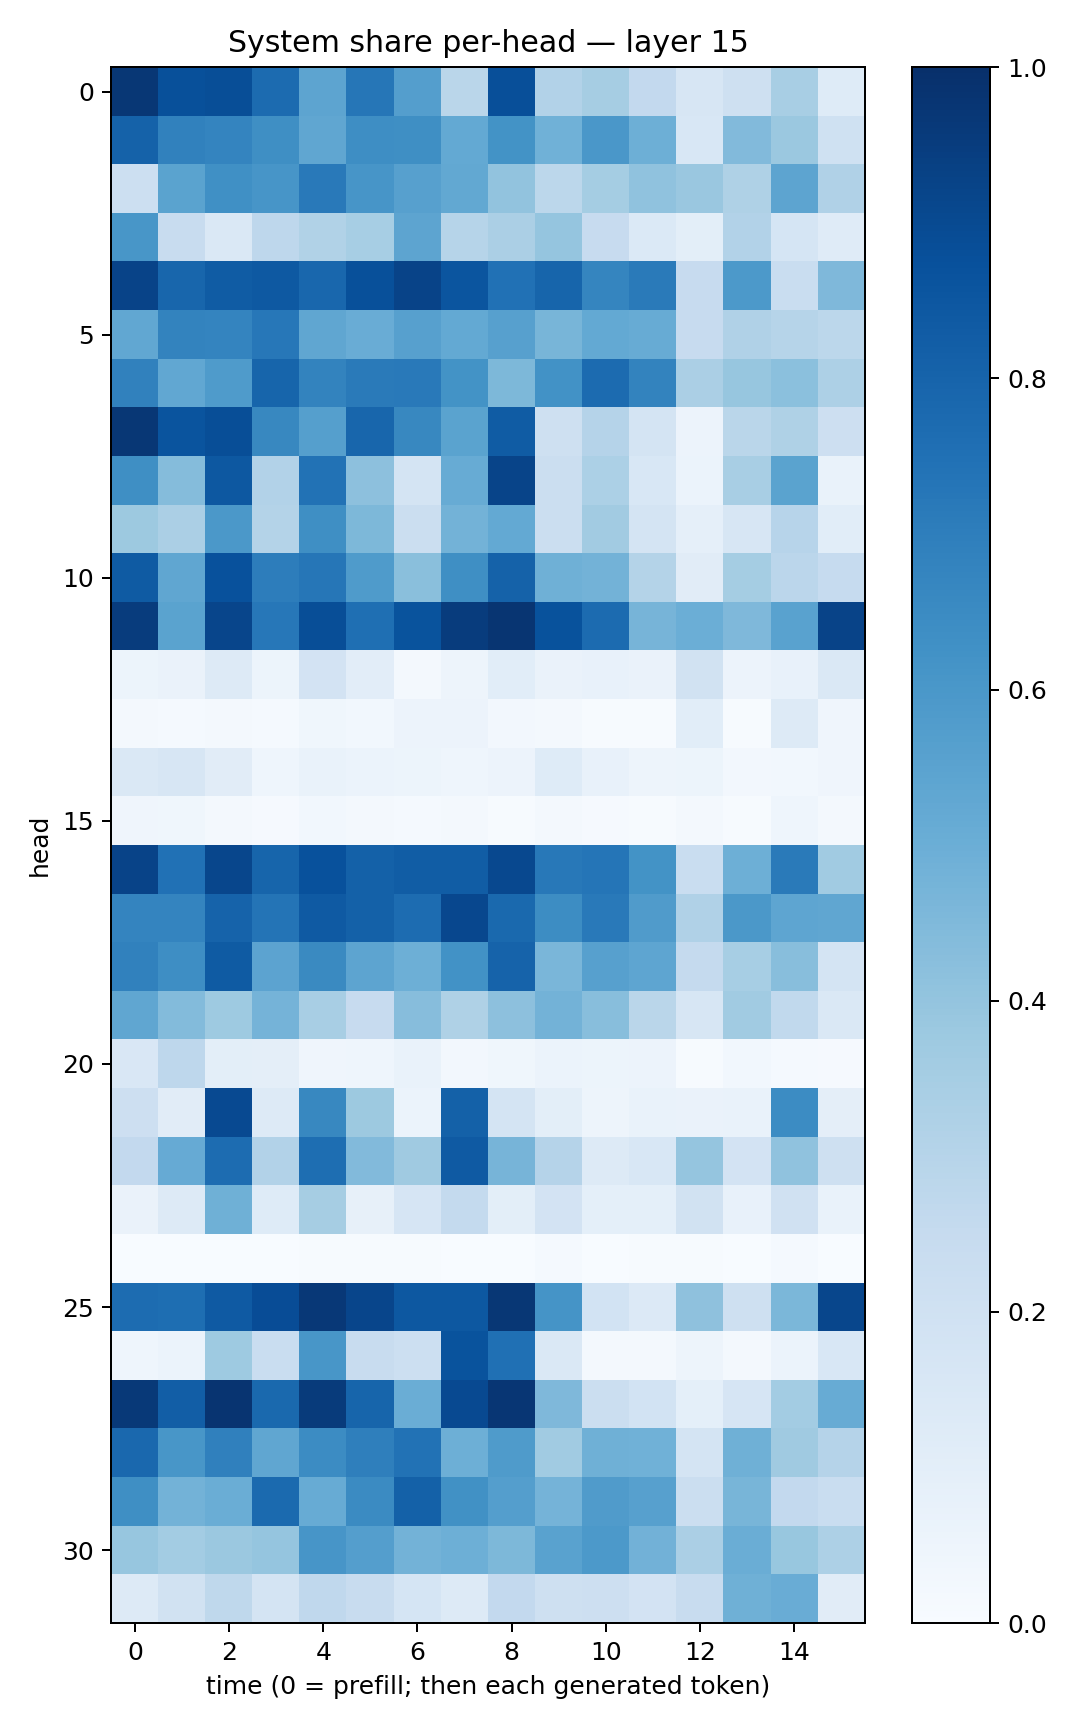

Data behind this chart, as committed beside it:
0.96921945, 0.87568444, 0.8864797, 0.7706684, 0.5426865, 0.72680473, 0.5676942, 0.2852645, 0.8822117, 0.30930233, 0.35045052, 0.2609351, 0.15914139, 0.20417175, 0.34080482, 0.122406825
0.8052, 0.6842, 0.6739, 0.6365, 0.5339, 0.6394, 0.634, 0.522, 0.6172, 0.4851, 0.6006, 0.4943, 0.1544, 0.4439, 0.3804, 0.201
0.2185, 0.5483, 0.6317, 0.6077, 0.7157, 0.6082, 0.559, 0.5257, 0.4043, 0.2787, 0.3536, 0.4087, 0.3858, 0.3209, 0.5409, 0.3171
0.6017, 0.2402, 0.144, 0.2748, 0.3127, 0.3441, 0.5392, 0.3008, 0.3347, 0.3951, 0.243, 0.1376, 0.1001, 0.3096, 0.1692, 0.1179
0.924, 0.792, 0.8318, 0.8413, 0.7855, 0.8787, 0.922, 0.8568, 0.7469, 0.7953, 0.6717, 0.7132, 0.2437, 0.5911, 0.2306, 0.451
0.5282, 0.679, 0.6751, 0.7256, 0.5351, 0.5058, 0.5604, 0.5223, 0.5588, 0.4685, 0.5227, 0.5081, 0.2443, 0.3178, 0.2995, 0.2795
0.684, 0.5293, 0.5832, 0.7951, 0.6789, 0.7128, 0.7153, 0.6174, 0.4561, 0.6216, 0.7715, 0.678, 0.3352, 0.393, 0.4215, 0.3246
0.9698, 0.8599, 0.8851, 0.6604, 0.5633, 0.7902, 0.6636, 0.5471, 0.8285, 0.2093, 0.3024, 0.1786, 0.05772, 0.2856, 0.3225, 0.2129
0.6334, 0.4358, 0.8471, 0.3099, 0.7425, 0.4169, 0.1778, 0.5099, 0.9192, 0.2192, 0.3307, 0.1541, 0.05863, 0.3411, 0.5485, 0.06947
0.3769, 0.334, 0.5953, 0.3051, 0.6349, 0.4555, 0.2241, 0.4779, 0.5216, 0.2202, 0.36, 0.1764, 0.08661, 0.1578, 0.2947, 0.107
0.8351, 0.5321, 0.8718, 0.6998, 0.7278, 0.5827, 0.4245, 0.6336, 0.8076, 0.49, 0.4789, 0.3078, 0.1105, 0.3522, 0.2839, 0.2498
0.9529, 0.547, 0.9155, 0.7235, 0.8841, 0.7556, 0.8633, 0.9531, 0.9803, 0.8683, 0.7698, 0.472, 0.4999, 0.4497, 0.5532, 0.9233
0.05251, 0.06383, 0.1296, 0.05127, 0.1798, 0.1017, 0.02205, 0.0506, 0.1067, 0.0658, 0.07715, 0.06258, 0.19, 0.05846, 0.07482, 0.1451
0.02029, 0.01303, 0.01933, 0.01289, 0.03731, 0.03082, 0.05644, 0.05777, 0.0266, 0.01891, 0.006827, 0.00412, 0.1068, 0.005908, 0.1257, 0.04259
0.1458, 0.1609, 0.1104, 0.04552, 0.06941, 0.05939, 0.05104, 0.0443, 0.05475, 0.125, 0.07809, 0.04873, 0.05392, 0.02709, 0.02841, 0.0417
0.04138, 0.03556, 0.01742, 0.007979, 0.02797, 0.02037, 0.01536, 0.02253, 0.006676, 0.01584, 0.01149, 0.005896, 0.02153, 0.006419, 0.04392, 0.0183
0.9247, 0.7486, 0.9137, 0.7955, 0.872, 0.8091, 0.828, 0.8245, 0.9024, 0.7202, 0.7342, 0.6185, 0.2331, 0.4932, 0.7118, 0.3641
0.6739, 0.6731, 0.8027, 0.7363, 0.8393, 0.8092, 0.7667, 0.9092, 0.7808, 0.6419, 0.7159, 0.5818, 0.3165, 0.5942, 0.5375, 0.5333
0.6867, 0.6401, 0.8333, 0.5442, 0.6544, 0.5407, 0.493, 0.6233, 0.804, 0.4631, 0.5604, 0.5386, 0.2519, 0.3476, 0.4288, 0.1744
0.5333, 0.4396, 0.3749, 0.4731, 0.3407, 0.2425, 0.4322, 0.3237, 0.4172, 0.4783, 0.4272, 0.2871, 0.1611, 0.3664, 0.2617, 0.1473
0.1495, 0.2762, 0.09927, 0.09709, 0.04265, 0.04426, 0.06874, 0.02558, 0.03871, 0.05955, 0.05305, 0.05515, 0.007768, 0.03074, 0.01455, 0.01006
0.2122, 0.1105, 0.902, 0.1252, 0.6624, 0.3756, 0.05993, 0.811, 0.1764, 0.101, 0.04871, 0.06929, 0.06251, 0.07005, 0.6471, 0.09507
0.2599, 0.5118, 0.7681, 0.3088, 0.7595, 0.4443, 0.3676, 0.8367, 0.4699, 0.3028, 0.1315, 0.154, 0.3951, 0.1808, 0.4069, 0.2041
0.06532, 0.1308, 0.4884, 0.1233, 0.3502, 0.07829, 0.1647, 0.2551, 0.101, 0.1821, 0.09014, 0.09161, 0.1883, 0.07052, 0.1972, 0.06781
0.0002512, 0.0006761, 0.0004044, 0.003217, 0.004957, 0.007495, 0.006669, 0.001407, 2.7197075e-05, 0.01505, 0.003515, 0.005455, 0.005071, 0.003633, 0.01404, 0.00172
0.7685, 0.7589, 0.8368, 0.8898, 0.9661, 0.9146, 0.8454, 0.8465, 0.9712, 0.6139, 0.1871, 0.1355, 0.4131, 0.2058, 0.458, 0.9132
0.04637, 0.06127, 0.3742, 0.2342, 0.6031, 0.2397, 0.2175, 0.8641, 0.7502, 0.1452, 0.01766, 0.01849, 0.04764, 0.02266, 0.05969, 0.1529
0.9625, 0.8219, 0.981, 0.7806, 0.9563, 0.7945, 0.5001, 0.9018, 0.9737, 0.4527, 0.2228, 0.1853, 0.09128, 0.1658, 0.3576, 0.5091
0.7818, 0.6045, 0.6903, 0.5316, 0.6454, 0.693, 0.7423, 0.4952, 0.5823, 0.3644, 0.4916, 0.4845, 0.1723, 0.489, 0.3689, 0.3016
0.6329, 0.4799, 0.5016, 0.7744, 0.5079, 0.6489, 0.8106, 0.6287, 0.5685, 0.4753, 0.5789, 0.5612, 0.2253, 0.466, 0.2599, 0.2332
0.3938, 0.356, 0.3793, 0.3973, 0.6081, 0.5668, 0.4792, 0.494, 0.4539, 0.5543, 0.5924, 0.4814, 0.3322, 0.5011, 0.3876, 0.328
0.1289, 0.1951, 0.2699, 0.1766, 0.2661, 0.239, 0.1699, 0.1327, 0.2601, 0.207, 0.2116, 0.1834, 0.2401, 0.4886, 0.506, 0.11
